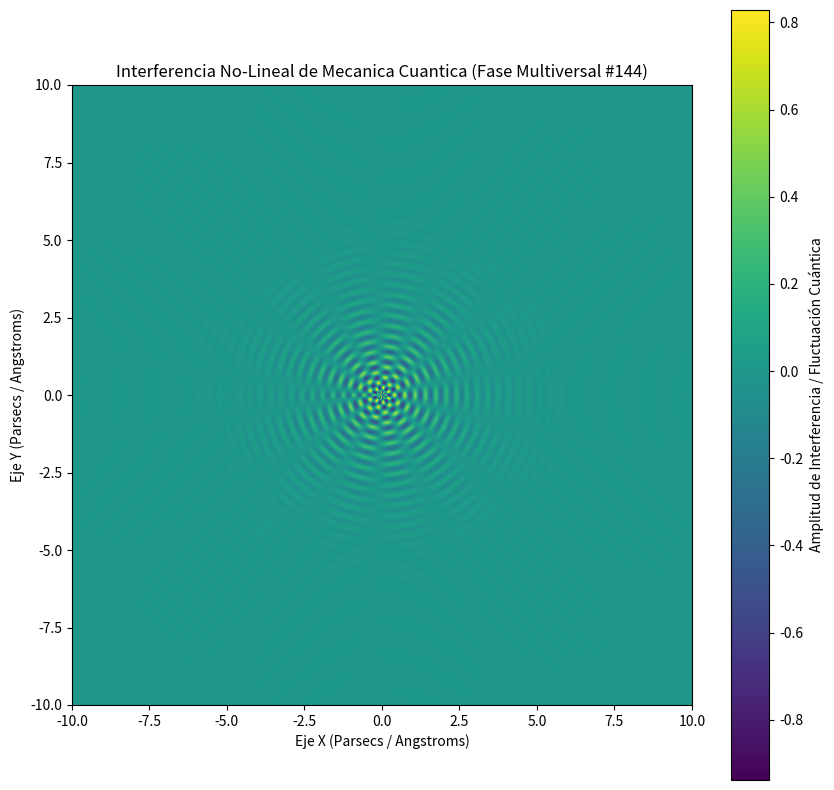

Here is the Python script that generated this plot:
%matplotlib inline
# Simulación Multiversal: Mecanica Cuantica - Variante 144
import numpy as np
import matplotlib.pyplot as plt

# Parámetros Físicos No-Lineales
omega_1 = 18.758
omega_2 = 6.782
lambda_decay = 0.727
phase_shift = 0.225

x = np.linspace(-10, 10, 800)
y = np.linspace(-10, 10, 800)
X, Y = np.meshgrid(x, y)

# Dinámica de Fluidos / Campos Tensor-Escalares (Fase Multiversal)
R = np.sqrt(X**2 + Y**2) + 1e-5
Z = (np.sin(omega_1 * R + phase_shift) * np.cos(omega_2 * np.arctan2(Y, X))) * np.exp(-lambda_decay * R)

plt.figure(figsize=(10, 10))
plt.imshow(Z, cmap='viridis', extent=[-10, 10, -10, 10], origin='lower')
plt.colorbar(label='Amplitud de Interferencia / Fluctuación Cuántica')
plt.title(r'Interferencia No-Lineal de Mecanica Cuantica (Fase Multiversal #144)')
plt.xlabel('Eje X (Parsecs / Angstroms)')
plt.ylabel('Eje Y (Parsecs / Angstroms)')
plt.show()
